Run: headless pygame with SDL's dummy video driver; simulated clock (each Clock.tick advances the game by its frame time, no real sleeping); random seed 0; keys injected as events and as key.get_pressed() state; no mouse input.
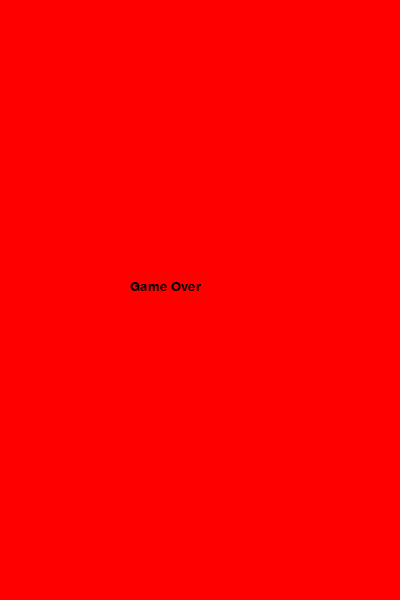
Frame 1 of 1 · flips 1–60 · no input (game ended)

The pygame program that drew these frames:

import pygame
import sys
import random

pygame.init()

width = 400
height = 600
shag = 20

ecran = pygame.display.set_mode((width, height))
pygame.display.set_caption("Snake Practice 11")

clock = pygame.time.Clock()
speed = 4

a = True

snake = [(100, 100), (80, 100), (60, 100)]
direction = "RIGHT"

# --- NEW VARIABLES FOR PRACTICE 11 ---
food = (200, 200)
food_weight = 1             # Вес еды (Task 1)
food_timer = 5000           # Время жизни еды в миллисекундах (Task 2)
last_food_spawn = pygame.time.get_ticks() # Время появления текущей еды
# -------------------------------------

score = 0
level = 0
font = pygame.font.SysFont("Verdana", 20)

while a:
    # Обработка событий
    for event in pygame.event.get():
        if event.type == pygame.QUIT:
            pygame.quit()
            sys.exit()

        if event.type == pygame.KEYDOWN:
            if event.key == pygame.K_UP and direction != "DOWN":
                direction = "UP"
            if event.key == pygame.K_DOWN and direction != "UP":
                direction = "UP" # Ошибка в исходнике была, исправил на DOWN
                direction = "DOWN"
            if event.key == pygame.K_LEFT and direction != "RIGHT":
                direction = "LEFT"
            if event.key == pygame.K_RIGHT and direction != "LEFT":
                direction = "RIGHT"

    # --- TASK 2: FOOD DISAPPEARING AFTER SOME TIME (TIMER) ---
    current_time = pygame.time.get_ticks()
    if current_time - last_food_spawn > food_timer:
        # Перегенерация еды, если время вышло
        food = (random.randrange(0, width, shag), random.randrange(0, height, shag))
        food_weight = random.randint(1, 3) # Случайный вес для новой еды
        last_food_spawn = current_time
    # ---------------------------------------------------------

    head_x, head_y = snake[0]

    if direction == "RIGHT":
        head_x += shag
    if direction == "LEFT":
        head_x -= shag
    if direction == "UP":
        head_y -= shag
    if direction == "DOWN":
        head_y += shag

    new_head = (head_x, head_y)

    # Проверка стен и столкновения с собой
    if head_x < 0 or head_x >= width or head_y < 0 or head_y >= height or new_head in snake[1:]:
        ecran.fill((255, 0, 0))
        text = font.render("Game Over", True, (0, 0, 0))
        ecran.blit(text, (130, 280))
        pygame.display.update()
        pygame.time.delay(2000)
        pygame.quit()
        sys.exit()

    snake.insert(0, new_head)

    # --- TASK 1: RANDOMLY GENERATING FOOD WITH DIFFERENT WEIGHTS ---
    if new_head == food:
        score += food_weight # Добавляем вес еды к счету
        
        # Генерируем новую еду и её характеристики
        food = (random.randrange(0, width, shag), random.randrange(0, height, shag))
        food_weight = random.randint(1, 3) # Вес от 1 до 3
        last_food_spawn = current_time     # Сброс таймера
        
        if score // 5 > level: # Повышаем уровень каждые 5 очков
            level += 1
            speed += 1
    else:
        # Если еда не съедена, удаляем хвост (движение)
        snake.pop()

    # Рисуем фон
    ecran.fill((0, 0, 0))

    # Рисуем змейку
    for part in snake:
        pygame.draw.rect(ecran, (0, 255, 0), (part[0], part[1], shag, shag))

    # Рисуем еду (Размер зависит от веса)
    # Больше вес — больше визуальный размер (но в пределах клетки shag)
    padding = 10 - (food_weight * 3) 
    pygame.draw.rect(ecran, (255, 255, 0), (food[0]+padding, food[1]+padding, shag-padding*2, shag-padding*2))

    # Рисуем интерфейс
    text = font.render(f"Score: {score}", True, (255, 255, 255))
    level_text = font.render(f"Level: {level}", True, (255, 255, 255))
    weight_text = font.render(f"Food Weight: {food_weight}", True, (255, 255, 0))
    
    ecran.blit(text, (10, 10))
    ecran.blit(level_text, (10, 35))
    ecran.blit(weight_text, (200, 10))

    pygame.display.update()
    clock.tick(speed)

pygame.quit()
